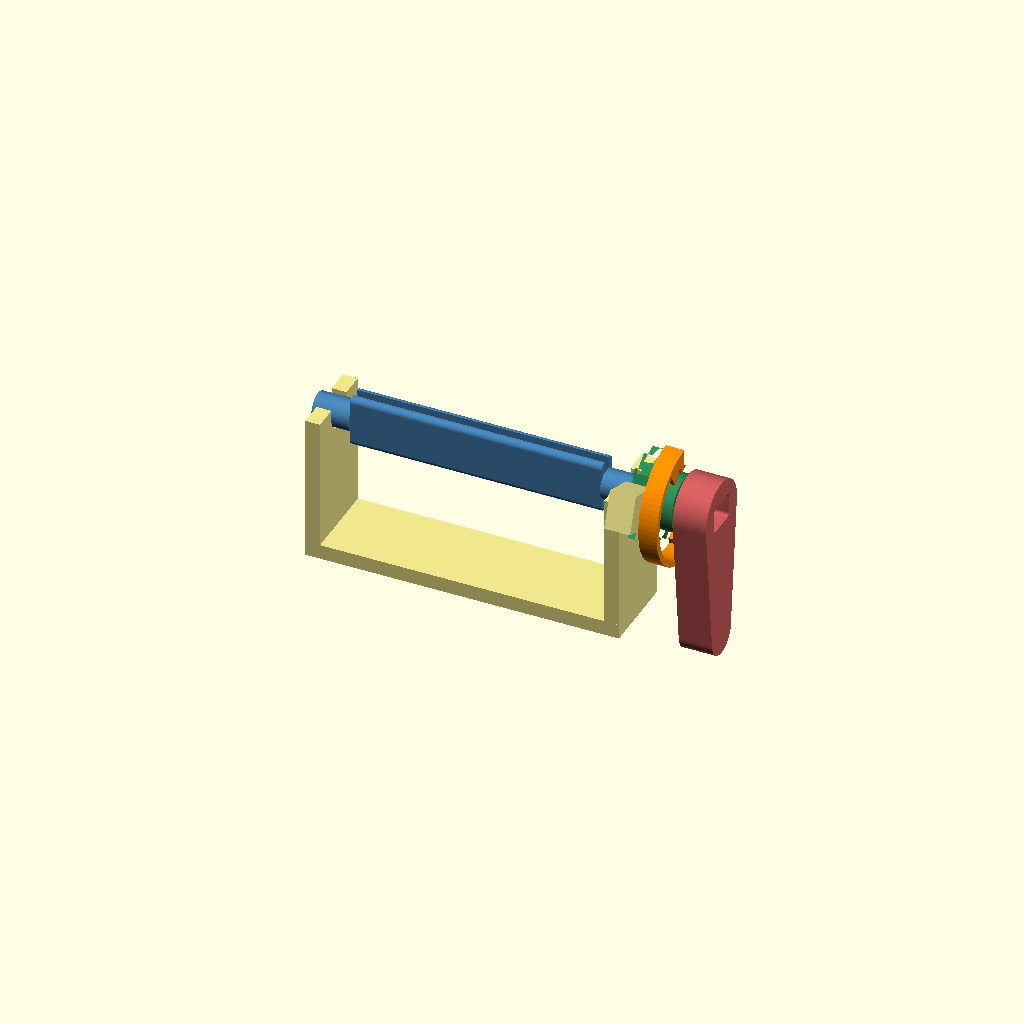
Cell 1 — every parameter at its default value.
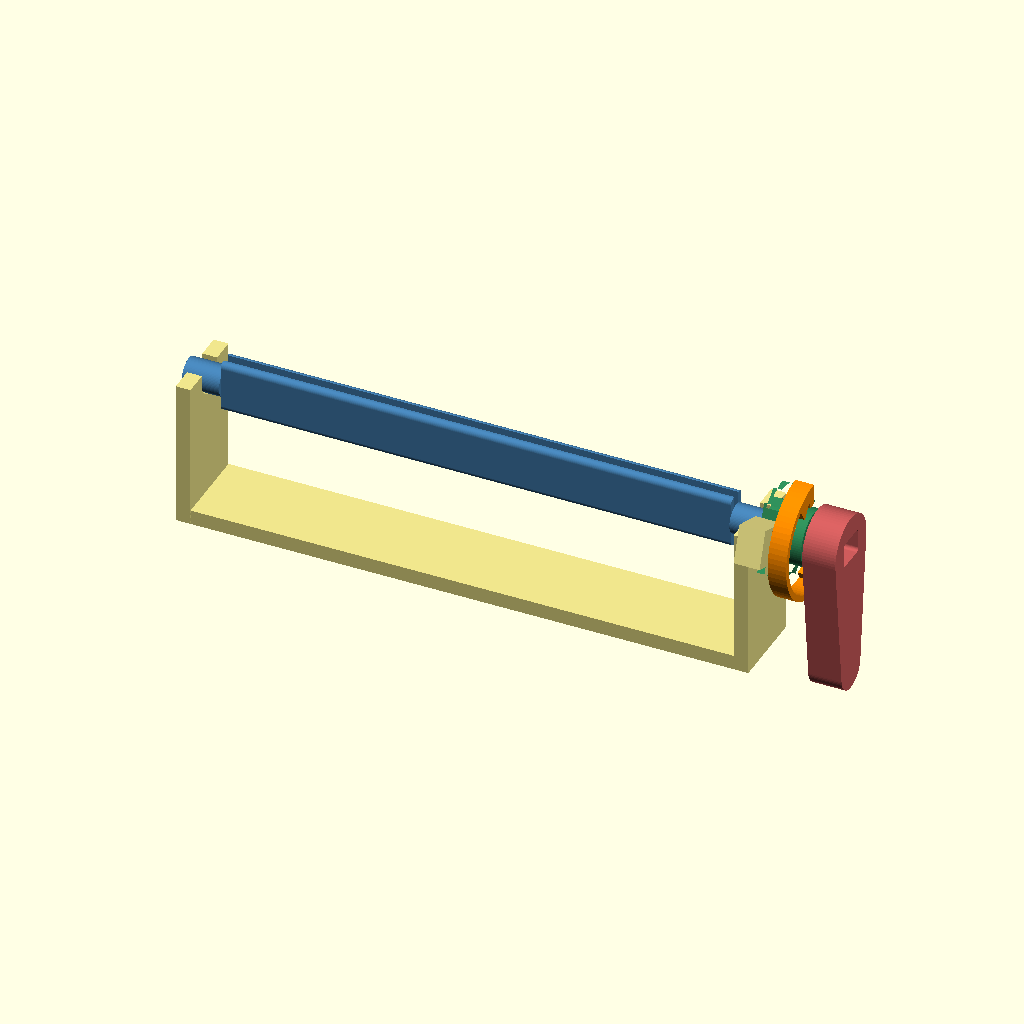
Cell 2 — tube_width set to 130, the other parameters unchanged.
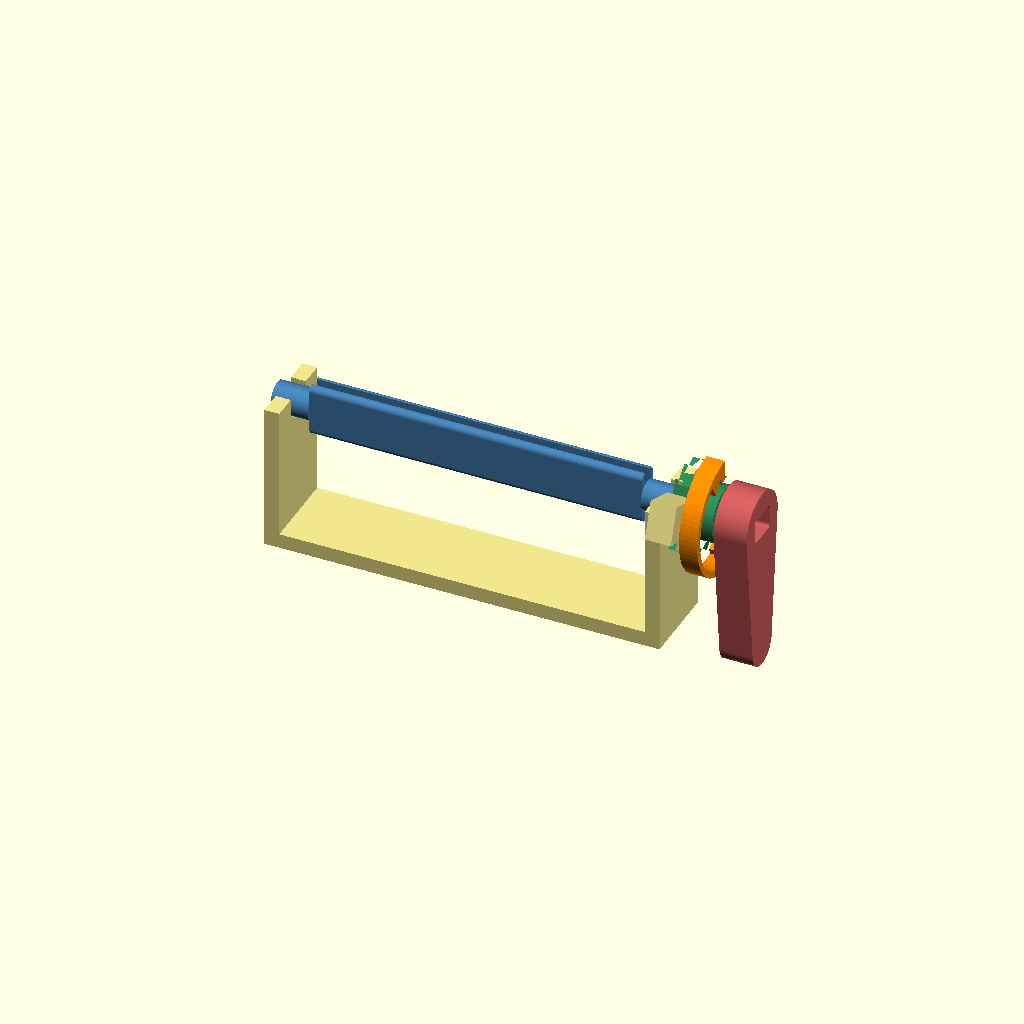
Cell 3: tube_margin = 30 (everything else at default).
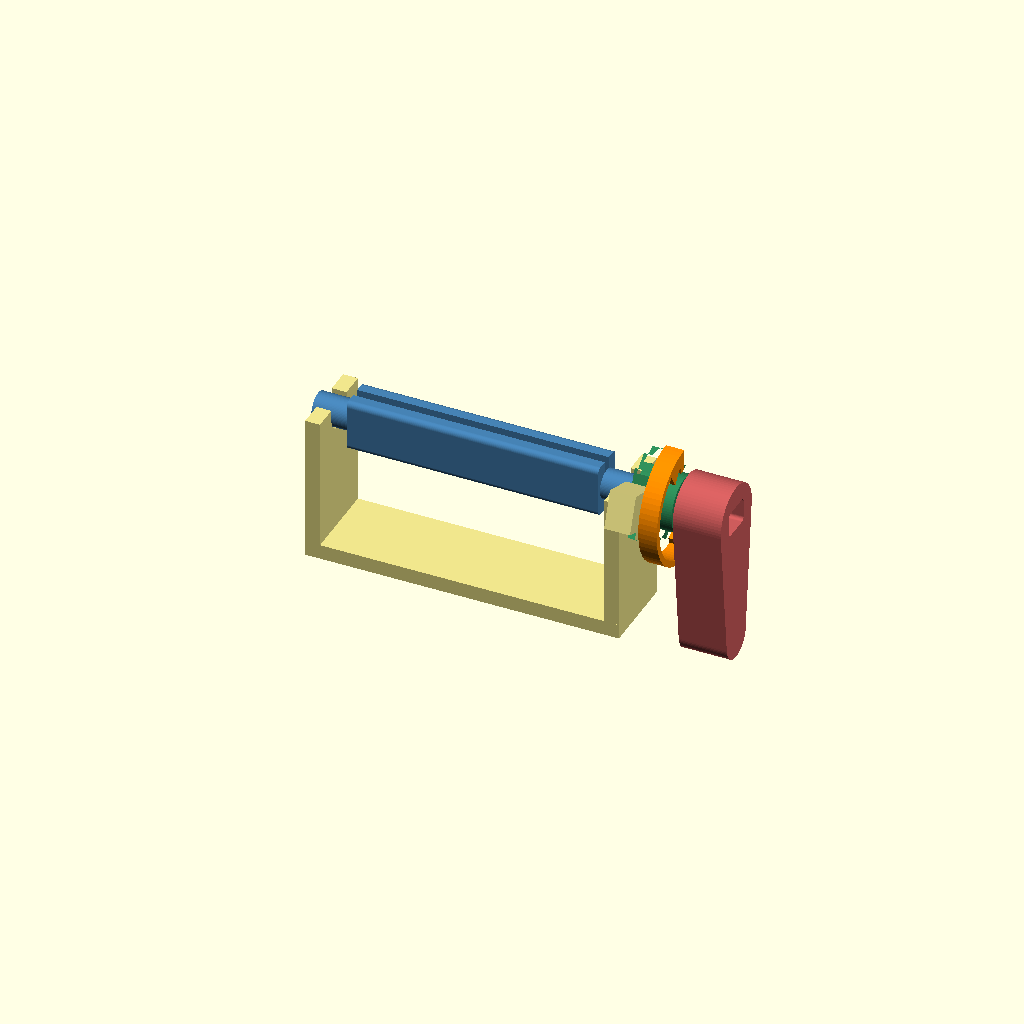
Cell 4 — shaft_thickness set to 10, the other parameters unchanged.
One fixed orthographic camera (rotation 55°, 0°, 25°; colour scheme Cornfield) for every cell.
The OpenSCAD source (TOOTHPASTE SQUEEZER/tube_squeezer_parametric.scad):
// =============================================================================
//  TUBE SQUEEZER PARAMETRICO  (dentifricio / crema mani / tubi larghi)
//  Ricostruzione parametrica e FUNZIONALE del ratchet toothpaste squeezer.
//  Design meccanico:
//    - Corpo a U aperta: lo shaft si appoggia dall'alto nelle sedi, niente
//      da sfilare. Comodo per tubi larghi.
//    - Ratchet a denti ASIMMETRICI (sega): fronte ripido che blocca, dorso
//      inclinato che scorre.
//    - Nottolino (pawl) come PEZZO SEPARATO che ruota su un pernetto del
//      corpo: il becco ingrana sui denti e impedisce lo srotolamento (il
//      "clic" anti-ritorno). Si stampa piatto, robusto, con molla integrata.
//    - Manopola con chiave sagomata passante -> trascina lo shaft.
//    - Ratchet rinforzato (spessore + mozzo) e clearance del foro regolabile
//      per infilarlo senza romperlo.
//
//  PEZZI DA STAMPARE: body, shaft, ratchet, handle, pawl  (1x ciascuno).
//  Monta: shaft nelle sedi a U -> ratchet sulla chiave -> handle -> infila il
//  pawl sul pernetto del corpo (eventualmente con un elastichino sulla codina).
//
//  USO
//    - tube_width = larghezza del tuo tubo (misurata da piatto).
//    - part = pezzo da generare / esportare.
//    - F5 anteprima, F6 render, Export STL. Oppure usa il Customizer.
// =============================================================================

/* [Pezzo da generare] */
part = "assembly"; // [assembly, body, shaft, handle, ratchet, pawl, print_plate]

/* [Tubo] */
// Larghezza del tubo misurato da piatto (dentifricio ~45, crema mani ~60)
tube_width = 60;      // [20:1:130]
// Margine extra di larghezza rispetto al tubo
tube_margin = 8;      // [0:1:30]

/* [Shaft - la barra che arrotola] */
shaft_thickness = 6;  // [3:0.5:10]
shaft_height = 14;    // [8:1:24]
// Larghezza della fessura dove entra il bordo del tubo
slot_width = 2.4;     // [1.0:0.1:5.0]
// Profondita' della fessura
slot_depth = 10;      // [4:1:20]
// Diametro dei perni d'estremita'
pin_dia = 8;          // [5:0.5:14]
// Lunghezza di ciascun perno
pin_len = 10;         // [6:1:18]

/* [Corpo a U] */
body_wall = 4;        // [2:0.5:8]
// Altezza dei montanti (quanto e' alto il telaio)
post_height = 40;     // [24:1:70]
// Gioco dei perni nelle sedi (rotazione fluida)
pin_clearance = 0.4;  // [0.1:0.05:0.8]
// Profondita' della sede a U in cui cade il perno
seat_depth = 6;       // [3:0.5:12]

/* [Ratchet - disco dentato RINFORZATO] */
teeth = 14;           // [8:1:28]
ratchet_dia = 24;     // [14:1:44]
// ROBUSTEZZA: spessore disco (originale 4; piu' alto = piu' forte)
ratchet_thickness = 6;   // [3:0.5:12]
// ROBUSTEZZA: altezza mozzo rinforzato attorno al foro
ratchet_hub = 5;         // [0:0.5:12]
// Diametro del mozzo rinforzato
ratchet_hub_dia = 15;    // [8:1:24]
// TOLLERANZA: gioco del foro sulla chiave (piu' alto = piu' facile infilare)
ratchet_fit_clearance = 0.3; // [0.0:0.05:0.8]
// Altezza (profondita' radiale) del dente
tooth_depth = 2.6;    // [1:0.2:5]

/* [Pawl - lamella elastica a C (molla integrata, pezzo separato)] */
// Spessore del pawl lungo l'asse (= altezza di stampa a plano)
pawl_thickness = 5;    // [3:0.5:10]
// Spessore della lamella elastica (sottile = flette di piu', ma meno forza)
pawl_spring_t = 1.6;   // [0.8:0.1:3.0]
// Distanza dell'arco-molla OLTRE la punta dei denti (sta fuori dal ratchet)
pawl_arc_gap = 2.5;    // [1:0.5:8]
// Apertura dell'arco in gradi (quanto e' lungo l'arco elastico)
pawl_arc_deg = 200;    // [120:5:300]
// Larghezza del becco che cade nella valle dei denti
pawl_beak_w = 3.0;     // [1.5:0.1:5]
// Quanto il becco affonda oltre la cresta dei denti (presa nella valle)
pawl_engage = 1.6;     // [0.5:0.1:3.0]
// Dimensione del blocchetto di ancoraggio fisso al corpo
pawl_anchor = 6;       // [4:0.5:12]
// Gioco fra pawl e pareti dell'alloggiamento (stampa + flessione)
pawl_clear = 0.4;      // [0.2:0.05:0.8]

/* [Chiave manopola <-> ratchet/shaft] */
// Lato lungo del profilo chiave
key_long = 8.3;       // [5:0.1:14]
// Lato corto del profilo chiave
key_short = 6.3;      // [4:0.1:12]

/* [Qualita'] */
$fn = 72;

// ---------------------------------------------------------------------------
eps = 0.02;
roll_len     = tube_width + tube_margin;        // luce utile dello shaft
span         = roll_len + 2*body_wall + 2*pin_clearance; // fra interni montanti
body_outer_w = span + 2*body_wall;
shaft_axis_z = post_height - seat_depth/2;      // quota dell'asse di rotazione
key_h_full   = ratchet_thickness + ratchet_hub; // lunghezza chiave dentro ratchet

// profilo rettangolo arrotondato centrato (w lungo X, h lungo Y)
module rrect(w, h, r=1.5) {
    hull() for (sx=[-1,1], sy=[-1,1])
        translate([sx*(w/2-r), sy*(h/2-r)]) circle(r=r);
}
// profilo chiave (rettangolo stondato) centrato
module key2d(a, b) { offset(r=1) offset(r=-1) square([a,b], center=true); }

// ===========================================================================
//  SHAFT  (asse di rotazione = X)
// ===========================================================================
module shaft() {
    color("SteelBlue") {
        difference() {
            // barra centrale
            translate([-roll_len/2,0,0]) rotate([0,90,0])
                linear_extrude(roll_len) rrect(shaft_height, shaft_thickness, 1.5);
            // fessura per il bordo del tubo
            cube([roll_len+eps, slot_width, slot_depth*2], center=true);
        }
        // perno liscio sinistro
        translate([-roll_len/2-pin_len,0,0]) rotate([0,90,0])
            cylinder(d=pin_dia, h=pin_len+eps);
        // perno destro + prolunga con CHIAVE sagomata per manopola e ratchet
        translate([roll_len/2,0,0]) rotate([0,90,0])
            cylinder(d=pin_dia, h=pin_len+eps);
        // moncone-chiave oltre il perno destro
        translate([roll_len/2+pin_len,0,0]) rotate([0,90,0])
            linear_extrude(key_h_full + 6) key2d(key_short, key_long);
    }
}

// ===========================================================================
//  CORPO a U  + sede perni + LAMELLA anti-ritorno
// ===========================================================================
// ---- Posizioni chiave lungo l'asse X (coerenti con assembly) --------------
ratchet_cx    = roll_len/2 + pin_len;              // X dove inizia il ratchet
ratchet_mid_x = ratchet_cx + ratchet_thickness/2;  // X piano medio del ratchet
post_outer_x  = span/2 + body_wall;                // faccia esterna montante dx

// ===========================================================================
//  LAMELLA ELASTICA a C (molla integrata) + suo alloggiamento
//
//  Geometria nel piano del ratchet (u = world Y, v = world Z - shaft_axis_z),
//  centro del ratchet nell'origine (u,v)=(0,0).
//    - r_out = raggio punta denti.
//    - Il BECCO cade a un certo angolo beak_a, affondando pawl_engage nella
//      valle: appoggia contro il fianco ripido del dente -> blocca.
//    - La MOLLA e' un ARCO lungo (raggio pawl_arc_r, apertura pawl_arc_deg)
//      concentrico al ratchet: flette dolcemente, poco stress, non si rompe.
//    - L'ANCORAGGIO e' un blocchetto all'altra estremita' dell'arco, incastrato
//      in una tasca del corpo: e' il riscontro fisso della molla.
//    - Tutto vive in un ALLOGGIAMENTO (tasca) ricavato nel supporto del corpo,
//      con gioco pawl_clear per lasciar flettere la lamella.
// ===========================================================================
r_out      = ratchet_dia/2;                   // raggio punta denti
// L'arco-molla sta SEMPRE fuori dalla circonferenza dei denti:
pawl_arc_r = r_out + pawl_arc_gap + pawl_spring_t/2; // raggio medio arco
pawl_x0     = ratchet_cx + ratchet_thickness;  // X faccia esterna del ratchet
// angoli (nel piano u-v) di becco e ancoraggio dell'arco
beak_a     = 90;                              // becco in cima al ratchet
anchor_a   = beak_a + pawl_arc_deg;           // altro capo dell'arco

// util: punto (u,v) a raggio r e angolo a
function uv(r,a) = [r*cos(a), r*sin(a)];

// Profilo 2D della lamella (nel piano u-v): arco-molla + becco + ancoraggio.
// IL BECCO E' RICAVATO PER SOTTRAZIONE del profilo denti dal tab terminale,
// cosi' la faccia che ingrana e' per costruzione il negativo del dente:
// si incastra sempre perfettamente nella valle, senza calcoli di angoli.
beak_span = 360/teeth * 1.2;   // ampiezza angolare del tab del becco
module pawl_lamella_2d() {
    difference() {
        union() {
            // 1) arco-molla: corona circolare settoriale [beak_a .. anchor_a]
            intersection() {
                difference() {
                    circle(r = pawl_arc_r + pawl_spring_t/2);
                    circle(r = pawl_arc_r - pawl_spring_t/2);
                }
                pie_slice(beak_a, anchor_a, pawl_arc_r + pawl_spring_t);
            }
            // 2) TAB del becco: all'estremita' beak_a, un settore pieno che
            //    va dall'arco fin DENTRO il cerchio dei denti.
            intersection() {
                difference() {
                    circle(r = pawl_arc_r + pawl_spring_t/2);
                    circle(r = r_out - pawl_engage);   // scende dentro la valle
                }
                pie_slice(beak_a, beak_a + beak_span, pawl_arc_r + pawl_spring_t);
            }
            // 3) ancoraggio al corpo (capo opposto)
            translate(uv(pawl_arc_r, anchor_a))
                rotate(anchor_a)
                    square([pawl_anchor, pawl_anchor], center=true);
        }
        // 4) SOTTRAI i denti (ingranditi del gioco) -> il tab prende la forma
        //    esatta per incastrarsi nella valle lasciando scorrere la rampa.
        offset(r = pawl_clear) ratchet_profile2d();
    }
}

// settore circolare (pie) da a0 a a1
module pie_slice(a0, a1, r) {
    pts = [ [0,0], for (a=[a0:2:a1]) uv(r,a), uv(r,a1) ];
    polygon(pts);
}

// Supporto sul corpo: blocco che tiene l'ancoraggio della lamella e forma
// l'alloggiamento (la tasca dove la lamella flette). Sta fuori dal montante dx.
module pawl_mount() {
    // blocco di base attorno all'ancoraggio
    plate_t = pawl_thickness + 2;
    translate([pawl_x0 - eps, 0, shaft_axis_z])
        rotate([0,-90,0])
            // nel piano u-v: un blocco attorno al punto di ancoraggio
            linear_extrude(plate_t)
                translate(uv(pawl_arc_r, anchor_a))
                    rotate(anchor_a)
                        square([pawl_anchor + 4, pawl_anchor + 4], center=true);
}

module post(side) {
    // side = -1 sinistra, +1 destra. Montante con sede a U aperta in alto.
    x = side*(span/2 + body_wall/2);
    difference() {
        translate([x,0,post_height/2])
            cube([body_wall, shaft_height+2*body_wall, post_height], center=true);
        // sede a U: semicerchio + taglio verticale fino in cima
        translate([x, 0, shaft_axis_z]) rotate([0,90,0])
            cylinder(d=pin_dia+2*pin_clearance, h=body_wall+2*eps, center=true);
        translate([x, 0, shaft_axis_z + seat_depth/2])
            cube([body_wall+2*eps, pin_dia+2*pin_clearance, seat_depth], center=true);
    }
}

module base() {
    translate([0,0,body_wall/2])
        cube([body_outer_w, shaft_height+2*body_wall, body_wall], center=true);
}

module body() {
    color("Khaki") {
        base();
        post(-1);
        post(+1);
        pawl_mount();    // supporto + pernetto del nottolino (pezzo separato)
    }
}

// ===========================================================================
//  MANOPOLA  (chiave passante -> trascina lo shaft; leva per girare)
// ===========================================================================
module handle() {
    color("IndianRed")
    difference() {
        union() {
            // mozzo + leva
            hull() {
                cylinder(d=pin_dia+10, h=shaft_thickness+3);
                translate([ratchet_dia*1.5,0,0]) cylinder(d=11, h=shaft_thickness+3);
            }
        }
        // foro chiave passante (con un filo di gioco per assemblaggio)
        translate([0,0,-eps]) rotate([0,0,0])
            linear_extrude(shaft_thickness+3+2*eps)
                key2d(key_short+0.3, key_long+0.3);
    }
}

// ===========================================================================
//  RATCHET  (denti asimmetrici + mozzo rinforzato + clearance)
// ===========================================================================
// Profilo 2D del ratchet a denti ASIMMETRICI (vero profilo a sega).
// Ogni dente: fronte radiale ripido (blocca), dorso tangenziale inclinato
// (lascia scorrere). Il verso di blocco dipende da RATCHET_CW.
RATCHET_CW = true;  // true = blocca la rotazione oraria vista dal lato denti
module ratchet_profile2d() {
    r_out = ratchet_dia/2;
    r_in  = r_out - tooth_depth;
    pitch = 360/teeth;
    dir = RATCHET_CW ? 1 : -1;
    points = [ for (i=[0:teeth-1])
                 let(a0 = i*pitch, a1 = (i+1)*pitch)
                 each [
                    // punta del dente (raggio esterno) all'inizio del passo
                    [r_out*cos(dir*a0), r_out*sin(dir*a0)],
                    // scende al raggio interno appena prima: fronte ripido
                    [r_in *cos(dir*a1), r_in *sin(dir*a1)]
                 ]
             ];
    polygon(points);
}

module ratchet() {
    color("SeaGreen")
    difference() {
        union() {
            // disco dentato (profilo a sega asimmetrico)
            linear_extrude(ratchet_thickness) ratchet_profile2d();
            // mozzo rinforzato attorno al foro
            if (ratchet_hub > 0) cylinder(d=ratchet_hub_dia, h=ratchet_thickness+ratchet_hub);
        }
        // foro chiave passante con clearance regolabile (facile da infilare)
        translate([0,0,-eps])
            linear_extrude(ratchet_thickness+ratchet_hub+2*eps)
                key2d(key_short+2*ratchet_fit_clearance, key_long+2*ratchet_fit_clearance);
    }
}

// ===========================================================================
//  PAWL  -> da estrusione del profilo lamella (vedi pawl_lamella_2d sopra).
// ===========================================================================
// La lamella come pezzo 3D: estrusione del profilo u-v lungo lo spessore.
module pawl() {
    color("DarkOrange")
        linear_extrude(pawl_thickness) pawl_lamella_2d();
}

// Porta la lamella nel piano del ratchet (world Y-Z), spessore lungo world X.
// Mappa: local X(u) -> world Y ; local Y(v) -> world Z-shaft_axis_z ;
//        local Z (spessore) -> world X, a partire dalla faccia esterna ratchet.
module pawl_placed() {
    multmatrix([
        [0, 0, 1, pawl_x0],          // world X = local Z + faccia ratchet
        [1, 0, 0, 0],                // world Y = local X (u)
        [0, 1, 0, shaft_axis_z],     // world Z = local Y (v) + centro ratchet
        [0, 0, 0, 1]
    ]) pawl();
}

// ===========================================================================
//  LAYOUT
// ===========================================================================
module assembly() {
    body();
    // shaft appoggiato nelle sedi
    translate([0,0,shaft_axis_z]) shaft();
    // ratchet calettato sulla chiave, lato destro
    translate([roll_len/2+pin_len, 0, shaft_axis_z]) rotate([0,90,0]) ratchet();
    // manopola oltre il ratchet
    translate([roll_len/2+pin_len+key_h_full+1, 0, shaft_axis_z]) rotate([0,90,0]) handle();
    // nottolino in presa sui denti
    pawl_placed();
}

module print_plate() {
    // tutto appoggiato sul piano, orientato per stampa senza supporti
    translate([0, 0, 0]) body();
    translate([0, shaft_height+2*body_wall+15, shaft_thickness/2]) rotate([90,0,0]) shaft();
    translate([-ratchet_dia, -ratchet_dia-10, 0]) ratchet();
    translate([ ratchet_dia, -ratchet_dia-10, 0]) handle();
    translate([0, -ratchet_dia-20, 0]) pawl();
}

// ===========================================================================
//  DISPATCH
// ===========================================================================
if      (part == "assembly")    assembly();
else if (part == "body")        body();
else if (part == "shaft")       shaft();
else if (part == "handle")      handle();
else if (part == "ratchet")     ratchet();
else if (part == "pawl")        pawl();
else if (part == "pawl_test") {
    // solo ratchet + nottolino, per tarare la presa
    translate([roll_len/2+pin_len, 0, shaft_axis_z]) rotate([0,90,0]) ratchet();
    pawl_placed();
}
else if (part == "pawl_test2d") {
    // overlay 2D nel piano u-v: profilo denti + lamella (per tarare la presa)
    color("SeaGreen", 0.55)   linear_extrude(1) ratchet_profile2d();
    color("DarkOrange", 0.9)  linear_extrude(2) pawl_lamella_2d();
}
else if (part == "print_plate") print_plate();
// --- diagnostica di coerenza (intersezioni; vuoto = pezzi staccati) ---------
else if (part == "dbg_body")        body();
else if (part == "dbg_pawl_placed") pawl_placed();
else if (part == "dbg_ratchet_pl")  translate([roll_len/2+pin_len, 0, shaft_axis_z]) rotate([0,90,0]) ratchet();
else if (part == "dbg_mount")       pawl_mount();
else if (part == "dbg_int_pawl_mount")   intersection() { pawl_placed(); pawl_mount(); }
else if (part == "dbg_int_pawl_ratchet") intersection() { pawl_placed(); translate([roll_len/2+pin_len, 0, shaft_axis_z]) rotate([0,90,0]) ratchet(); }
else if (part == "dbg_int_mount_body")   intersection() { pawl_mount(); union() { base(); post(-1); post(+1); } }
Parameter table extracted from the source (name, type, default, range or options):
part: string, default "assembly", options "assembly", "body", "shaft", "handle", "ratchet", "pawl", "print_plate"
tube_width: number, default 60, range 20 to 130, step 1
tube_margin: number, default 8, range 0 to 30, step 1
shaft_thickness: number, default 6, range 3 to 10, step 0.5
shaft_height: number, default 14, range 8 to 24, step 1
slot_width: number, default 2.4, range 1 to 5, step 0.1
slot_depth: number, default 10, range 4 to 20, step 1
pin_dia: number, default 8, range 5 to 14, step 0.5
pin_len: number, default 10, range 6 to 18, step 1
body_wall: number, default 4, range 2 to 8, step 0.5
post_height: number, default 40, range 24 to 70, step 1
pin_clearance: number, default 0.4, range 0.1 to 0.8, step 0.05
seat_depth: number, default 6, range 3 to 12, step 0.5
teeth: number, default 14, range 8 to 28, step 1
ratchet_dia: number, default 24, range 14 to 44, step 1
ratchet_thickness: number, default 6, range 3 to 12, step 0.5
ratchet_hub: number, default 5, range 0 to 12, step 0.5
ratchet_hub_dia: number, default 15, range 8 to 24, step 1
ratchet_fit_clearance: number, default 0.3, range 0 to 0.8, step 0.05
tooth_depth: number, default 2.6, range 1 to 5, step 0.2
pawl_thickness: number, default 5, range 3 to 10, step 0.5
pawl_spring_t: number, default 1.6, range 0.8 to 3, step 0.1
pawl_arc_gap: number, default 2.5, range 1 to 8, step 0.5
pawl_arc_deg: number, default 200, range 120 to 300, step 5
pawl_beak_w: number, default 3, range 1.5 to 5, step 0.1
pawl_engage: number, default 1.6, range 0.5 to 3, step 0.1
pawl_anchor: number, default 6, range 4 to 12, step 0.5
pawl_clear: number, default 0.4, range 0.2 to 0.8, step 0.05
key_long: number, default 8.3, range 5 to 14, step 0.1
key_short: number, default 6.3, range 4 to 12, step 0.1
eps: number, default 0.02
